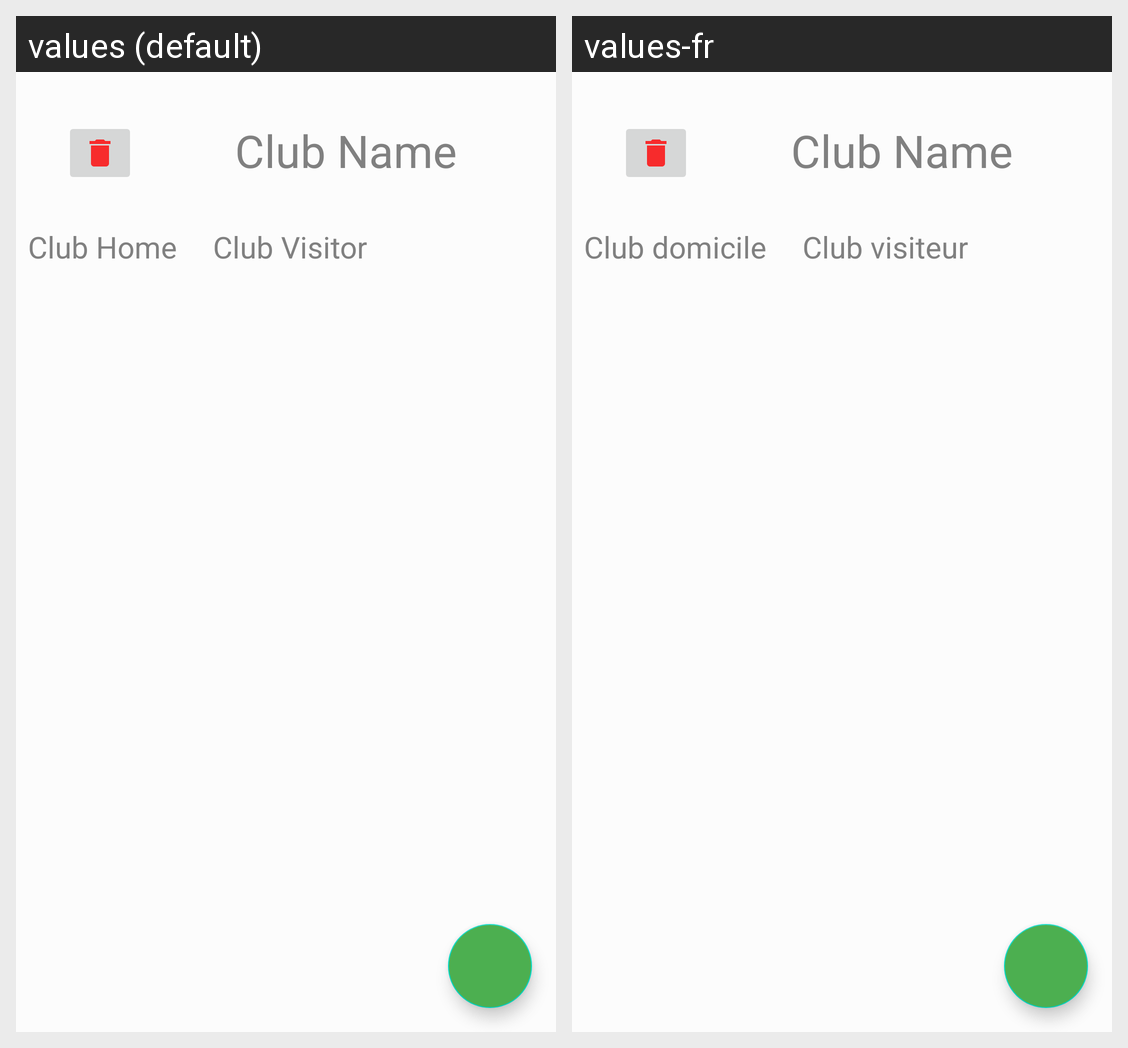

The same Android screen rendered under two of its app's locales, left to right. List the strings drawn on it with the default value and each locale's translation.
Android screen res/layout/activity_matchs_of_club.xml rendered under 2 locales, left to right: values (default), values-fr. Device: Nexus 5 (rendered at 1080×1920; each locale shown at half size, 540×960, under a caption strip naming it); theme AppTheme.
Strings drawn on this screen, with the default value and each locale's value (text and hints the layout hard-codes, and strings that could not be matched under every locale, appear in the picture but are not listed):

club_home
  values: Club Home
  values-fr: Club domicile

club_visitor
  values: Club Visitor
  values-fr: Club visiteur
